Labelled photos from "dataset", an image-classification folder in daai25/RestarauntRecommenderFoodClassifier. The possible labels are: food, non food.

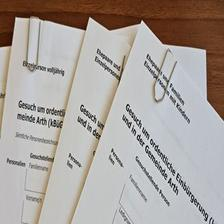
Label: non food

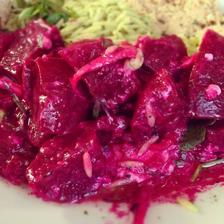
Label: food

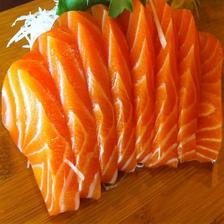
Label: food

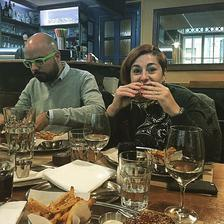
Label: food

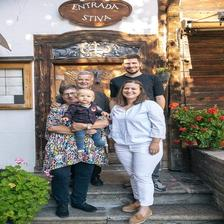
Label: non food

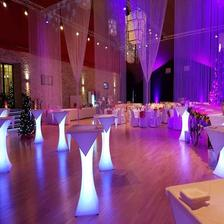
Label: non food
